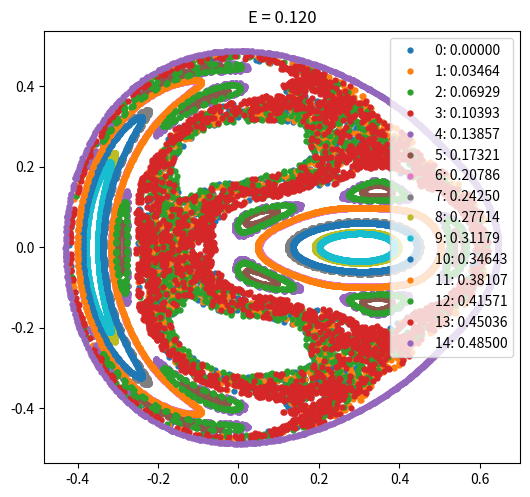

Python code for this plot:
import numpy as np
import matplotlib.pyplot as plt
from scipy.integrate import odeint

def hhl(xx, t):         # The time evolution function
    x, y, px, py = xx
    dx = px
    dy = py
    dpx = - x - 2 * x * y
    dpy = - y - x * x + y * y
    return np.array([dx, dy, dpx, dpy])

N = 100000
Nr = 15
T = np.linspace(0, 5000, N)
E = 0.12
P = np.linspace(0, np.sqrt(2 * E) * 0.99, Nr)

# Axes creation
fig, ax = plt.subplots()
plt.subplots_adjust(0.05, 0.05, 0.95, 0.95)
plt.gca().set_aspect('equal')

# Check at index 11
for j in range(Nr):
    print(j)

    # Generate the initial conditions
    y0, px0 = 0, 0
    py0 = P[j]
    x0 = np.sqrt(2 * E - py0 * py0)
    x_init = x0, y0, px0, py0

    # Solve the differential equations
    Y = odeint(hhl, x_init, T)
    xn, yn, pxn, pyn = Y.T

    # Find the intersection points on Poincare plane using linear interpolation
    div = abs(np.diff(np.sign(xn)))
    div_idx = [i for i in range(len(div)) if div[i] == 2]
    yg, pyg = np.zeros([2, len(div_idx)])

    for i, d in enumerate(div_idx):
        delta = -xn[d] / (xn[d+1] - xn[d])
        yg[i] = yn[d] + delta * (yn[d+1] - yn[d])
        pyg[i] = pyn[d] + delta * (pyn[d+1] - pyn[d])

    # Plot the Poincare section for these initial conditions
    plt.plot(yg, pyg, '.', markersize=7)


plt.title('E = {:.3f}'.format(E))
leg = [''.join('{}: {:.5f}'.format(k, i)) for k, i in enumerate(P)]
plt.legend(leg)

plt.show()
